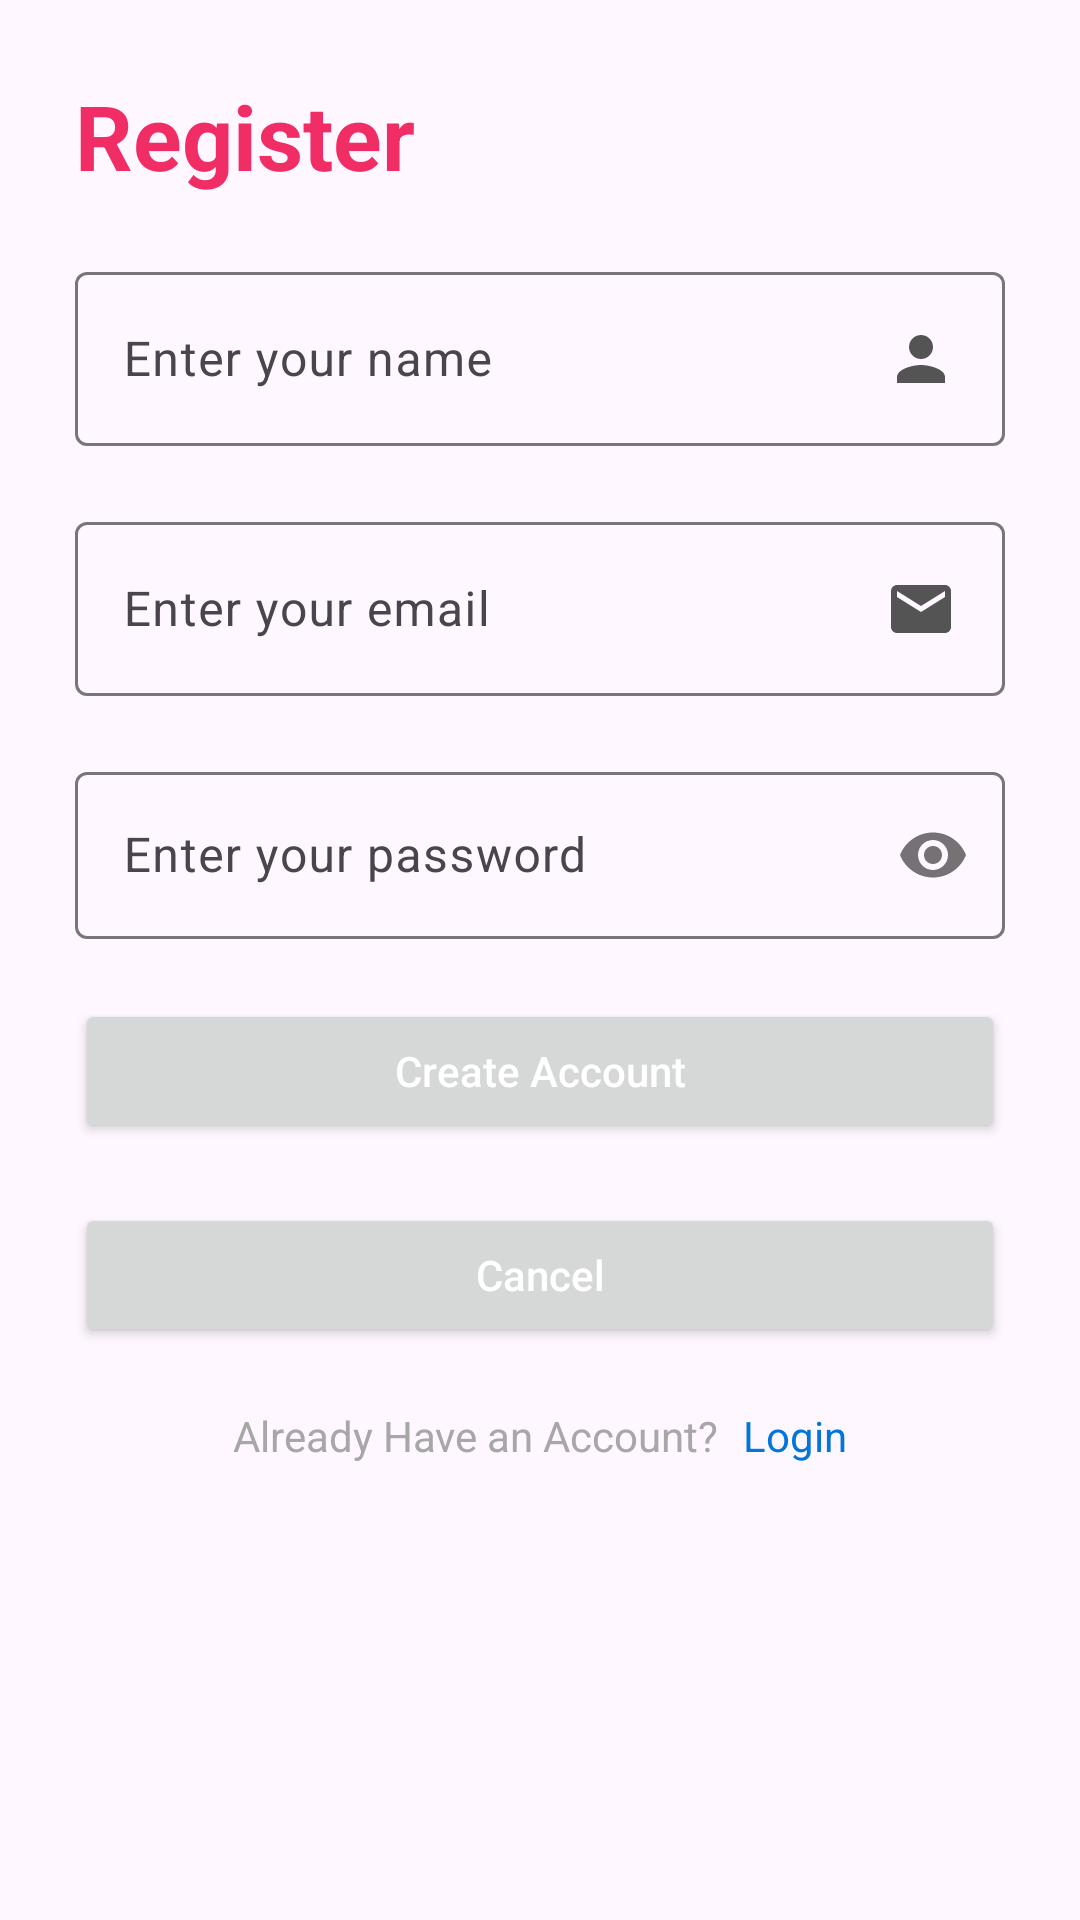

Layout XML and referenced resources for this Android screen:
<!-- AndroidManifest.xml: application theme Theme.AppWrite_UserAuth -->
<!-- res/layout/activity_register.xml -->
<?xml version="1.0" encoding="utf-8"?>
<LinearLayout xmlns:android="http://schemas.android.com/apk/res/android"
    xmlns:app="http://schemas.android.com/apk/res-auto"
    xmlns:tools="http://schemas.android.com/tools"
    android:layout_width="match_parent"
    android:layout_height="match_parent"
    tools:context=".LoginActivity"
    android:padding="25dp"
    android:orientation="vertical">

    <ImageView
        android:layout_width="match_parent"
        android:layout_height="wrap_content"
        android:src="@drawable/appwrite"
        android:contentDescription="@string/logo_app" />
    <TextView
        android:layout_width="match_parent"
        android:layout_height="wrap_content"
        android:text="@string/register"
        android:textStyle="bold"
        android:textSize="30sp"
        android:textColor="#f02e65"/>
    <com.google.android.material.textfield.TextInputLayout
        android:id="@+id/nameLayout"
        android:layout_marginTop="20dp"
        android:layout_width="match_parent"
        android:layout_height="wrap_content"
        app:boxBackgroundColor="@android:color/transparent"
        android:background="@android:color/transparent">

        <com.google.android.material.textfield.TextInputEditText
            android:id="@+id/name"
            android:layout_width="match_parent"
            android:layout_height="wrap_content"
            android:inputType="text"
            android:hint="@string/placeholder_input_name"
            android:drawableEnd="@drawable/user"/>

    </com.google.android.material.textfield.TextInputLayout>

    <com.google.android.material.textfield.TextInputLayout
        android:id="@+id/emailLayoutRegister"
        android:layout_marginTop="20dp"
        android:layout_width="match_parent"
        android:layout_height="wrap_content"
        app:boxBackgroundColor="@android:color/transparent"
        android:background="@android:color/transparent">

        <com.google.android.material.textfield.TextInputEditText
            android:id="@+id/emailRegister"
            android:layout_width="match_parent"
            android:layout_height="wrap_content"
            android:inputType="text"
            android:hint="@string/placeholder_input_email"
            android:drawableEnd="@drawable/email"/>

    </com.google.android.material.textfield.TextInputLayout>

    <com.google.android.material.textfield.TextInputLayout
        android:id="@+id/passwordLayoutRegister"
        android:layout_marginTop="20dp"
        android:layout_width="match_parent"
        android:layout_height="wrap_content"
        app:passwordToggleEnabled="true"
        app:boxBackgroundColor="@android:color/transparent"
        android:background="@android:color/transparent">

        <com.google.android.material.textfield.TextInputEditText
            android:id="@+id/passwordRegister"
            android:layout_width="match_parent"
            android:layout_height="wrap_content"
            android:inputType="textPassword"
            android:hint="@string/placeholder_input_password"/>

    </com.google.android.material.textfield.TextInputLayout>

    <Button
        android:id="@+id/registerBtn"
        android:layout_marginTop="20dp"
        android:layout_width="match_parent"
        android:layout_height="wrap_content"
        android:textColor="@color/white"
        android:textAllCaps="false"
        android:text="@string/create_account"/>
    <Button
        android:id="@+id/cancel"
        android:layout_marginTop="20dp"
        android:layout_width="match_parent"
        android:layout_height="wrap_content"
        android:textAllCaps="false"
        android:textColor="@color/white"
        android:text="@string/cancel"/>

    <LinearLayout
        android:layout_marginTop="20dp"
        android:gravity="center"
        android:layout_width="match_parent"
        android:layout_height="wrap_content"
        android:orientation="horizontal">
        <TextView
            android:layout_marginEnd="8dp"
            android:layout_width="wrap_content"
            android:layout_height="wrap_content"
            android:text="@string/already_account"
            android:textColor="#a7a7a7"/>
        <TextView
            android:id="@+id/loginActivity"
            android:layout_width="wrap_content"
            android:layout_height="wrap_content"
            android:text="@string/login"
            android:textColor="#0275db"/>
    </LinearLayout>

</LinearLayout>
<!-- resources referenced by this layout -->
<resources>
  <!-- drawable email (drawable) -->
  <?xml version="1.0" encoding="utf-8"?>
  <vector xmlns:android="http://schemas.android.com/apk/res/android"
      android:width="24dp"
      android:height="24dp"
      android:tint="#545454"
      android:viewportWidth="24"
      android:viewportHeight="24">
      <path
          android:fillColor="@android:color/white"
          android:pathData="M20,4L4,4c-1.1,0 -1.99,0.9 -1.99,2L2,18c0,1.1 0.9,2 2,2h16c1.1,0 2,-0.9 2,-2L22,6c0,-1.1 -0.9,-2 -2,-2zM20,8l-8,5 -8,-5L4,6l8,5 8,-5v2z" />
  </vector>
  <!-- drawable user (drawable) -->
  <?xml version="1.0" encoding="utf-8"?>
  <vector xmlns:android="http://schemas.android.com/apk/res/android"
      android:width="24dp"
      android:height="24dp"
      android:tint="#545454"
      android:viewportWidth="24"
      android:viewportHeight="24">
      <path
          android:fillColor="@android:color/white"
          android:pathData="M12,12c2.21,0 4,-1.79 4,-4s-1.79,-4 -4,-4 -4,1.79 -4,4 1.79,4 4,4zM12,14c-2.67,0 -8,1.34 -8,4v2h16v-2c0,-2.66 -5.33,-4 -8,-4z" />
  </vector>
  <string name="already_account">Already Have an Account?</string>
  <string name="cancel">Cancel</string>
  <string name="create_account">Create Account</string>
  <string name="login">Login</string>
  <string name="logo_app">logo app</string>
  <string name="placeholder_input_email">Enter your email</string>
  <string name="placeholder_input_name">Enter your name</string>
  <string name="placeholder_input_password">Enter your password</string>
  <string name="register">Register</string>
  <style name="Theme.AppWrite_UserAuth" parent="Base.Theme.AppWrite_UserAuth" />
  <style name="Base.Theme.AppWrite_UserAuth" parent="Theme.Material3.DayNight.NoActionBar">
          
          
      </style>
  <!-- not gathered from this repository: default colours our renderer supplied (Android Studio template values) -->
  <color name="white">#FFFFFFFF</color>
</resources>
